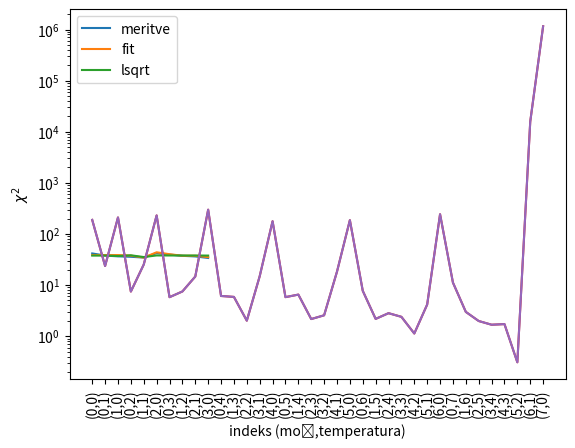

Write the Python code that produced this figure.
import matplotlib.pyplot as plt
import numpy as np






def poisci_parametre(A,meritve,napake_meritev):
    w=1/(napake_meritev**2)

    W=np.diag(w)

    B1=np.linalg.inv(np.dot(A.T,A))


    B2=np.dot(A.T,meritve)

    C=np.dot(B1,B2)
    napake_koeficientov=np.sqrt(np.abs(np.diagonal(B1)))
    hi=sum(((meritve-np.dot(A,C))/napake_meritev)**2)/(len(meritve)-len(C))
    # print('procentna napaka',(y-np.dot(A,C))/y*100)
    print(len(meritve),len(C),hi)
    return C,napake_koeficientov,hi




def fitanje():
    y=[41.6 , 37.7875 , 36.4975 , 35.785 , 34.53 , 42.345 , 39.5375 , 37.3525 , 36.36 , 33.915]
    temp=[100 ,  161 , 227 , 270 , 362 , 90 , 149 , 206 , 247 , 352]
    moc=[545 , 602 , 538 , 550 , 522 , 276 , 275 , 274 , 274 , 272]

    y=np.array(y,dtype=float)
    temp_np=np.array(temp,dtype=float)
    moc_np=np.array(moc,dtype=float)

    napaka_np=np.array([0.16 , 0.16 , 0.16 , 0.16 , 0.16 , 0.28 , 0.28 , 0.28 , 0.28 , 0.28],dtype=float)
    # napaka2=np.array([ 0.28 , 0.28 , 0.28 , 0.28 , 0.28 , 0.16 , 0.16 , 0.16 , 0.16 , 0.16 ],dtype=float)


    n=len(y)

    matrika_moc=np.array([moc_np])
    matrika_temp=np.array([temp_np])

    for i in range(2,10):
        matrika_temp=np.vstack((matrika_temp,temp_np**i))
        matrika_moc=np.vstack((matrika_moc,moc_np**i))



    print('bla')

    hi_red=[]
    potence=[]
    st_koef=[]
    for i in range(n-1):
        matrika=np.array([np.ones(n)])

        if i != 0:
            matrika=np.vstack((matrika,matrika_moc[:i]))
        matrika2=matrika
        for j in range(n-i-2):
            if j != 0:
                matrika=np.vstack((matrika2,matrika_temp[:j]))
            # print(matrika.T)
            a,b,c=poisci_parametre(matrika.T,y,napaka_np)
            # print(c,i,j,a)
            # print(i,j)
            hi_red.append(c)
            tekst='('+str(i)+','+str(j)+')'
            potence.append(tekst)
            st_koef.append(j+i)



    return hi_red,potence,st_koef

##zacetek programa:

y=np.array([41.6 , 37.7875 , 36.4975 , 35.785 , 34.53 , 42.345 , 39.5375 , 37.3525 , 36.36 , 33.915],dtype=float)
temp=np.array([100 ,  161 , 227 , 270 , 362 , 90 , 149 , 206 , 247 , 352],dtype=float)
moc=np.array([545 , 602 , 538 , 550 , 522 , 276 , 275 , 274 , 274 , 272],dtype=float)
napaka=np.array([0.16 , 0.16 , 0.16 , 0.16 , 0.16 , 0.28 , 0.28 , 0.28 , 0.28 , 0.28],dtype=float)
w=1/(napaka**2)
W=np.diag(w)

print('testna:')
n=len(y)
A=np.array(np.vstack([np.ones(n),moc,moc**2,moc**3,moc**4,moc**5,moc**6]).T)
#[ 6.86201953e+05  -1.00845488e+04   6.01867466e+01  -1.86938703e-01   3.19466082e-04  -2.85541432e-07   1.04530523e-10]
# A=np.array(np.vstack([np.ones(n),temp,temp**3,temp**4,moc,moc**2,moc**3]).T)
print('moja:')
print(A)

a,b,c=poisci_parametre(A,y,np.ones(n))
print('testna na polinom 6:')
print(a)

tocke=np.linalg.lstsq(A,y)[0]
print(tocke)
print('konec polinom 6:')

plt.plot(y)
plt.plot(np.dot(A,a))
plt.plot(np.dot(A,tocke))
plt.legend(['meritve','fit','lsqrt'])
plt.show()
print('lsqr:')



print('tesnta')

y,x,stevilka=fitanje()

urejeno_stevka=[]
urejeno_indeks=[]
urejeno_hi=[]

for i in range(len(x)):
    for j in range(len(x)):
        if stevilka[j]==i:
            urejeno_hi.append(y[j])
            urejeno_indeks.append(x[j])

print(urejeno_indeks)
print(urejeno_hi)


y=urejeno_hi
x=urejeno_indeks

x1=[i for i in range(len(y))]
plt.plot(x1,y)
plt.xticks(x1,x, rotation='vertical')
plt.grid()
plt.ylabel(r'$\chi^2$')
plt.xlabel('indeks (moč,temperatura)')

# plt.savefig('samo_potence.png')
plt.show()

plt.plot(x1,y)
plt.xticks(x1,x, rotation='vertical')
plt.grid()
plt.yscale('log')
plt.ylabel(r'$\chi^2$')
plt.xlabel('indeks (moč,temperatura)')
# plt.savefig('samo_potence_log.png')
plt.show()

